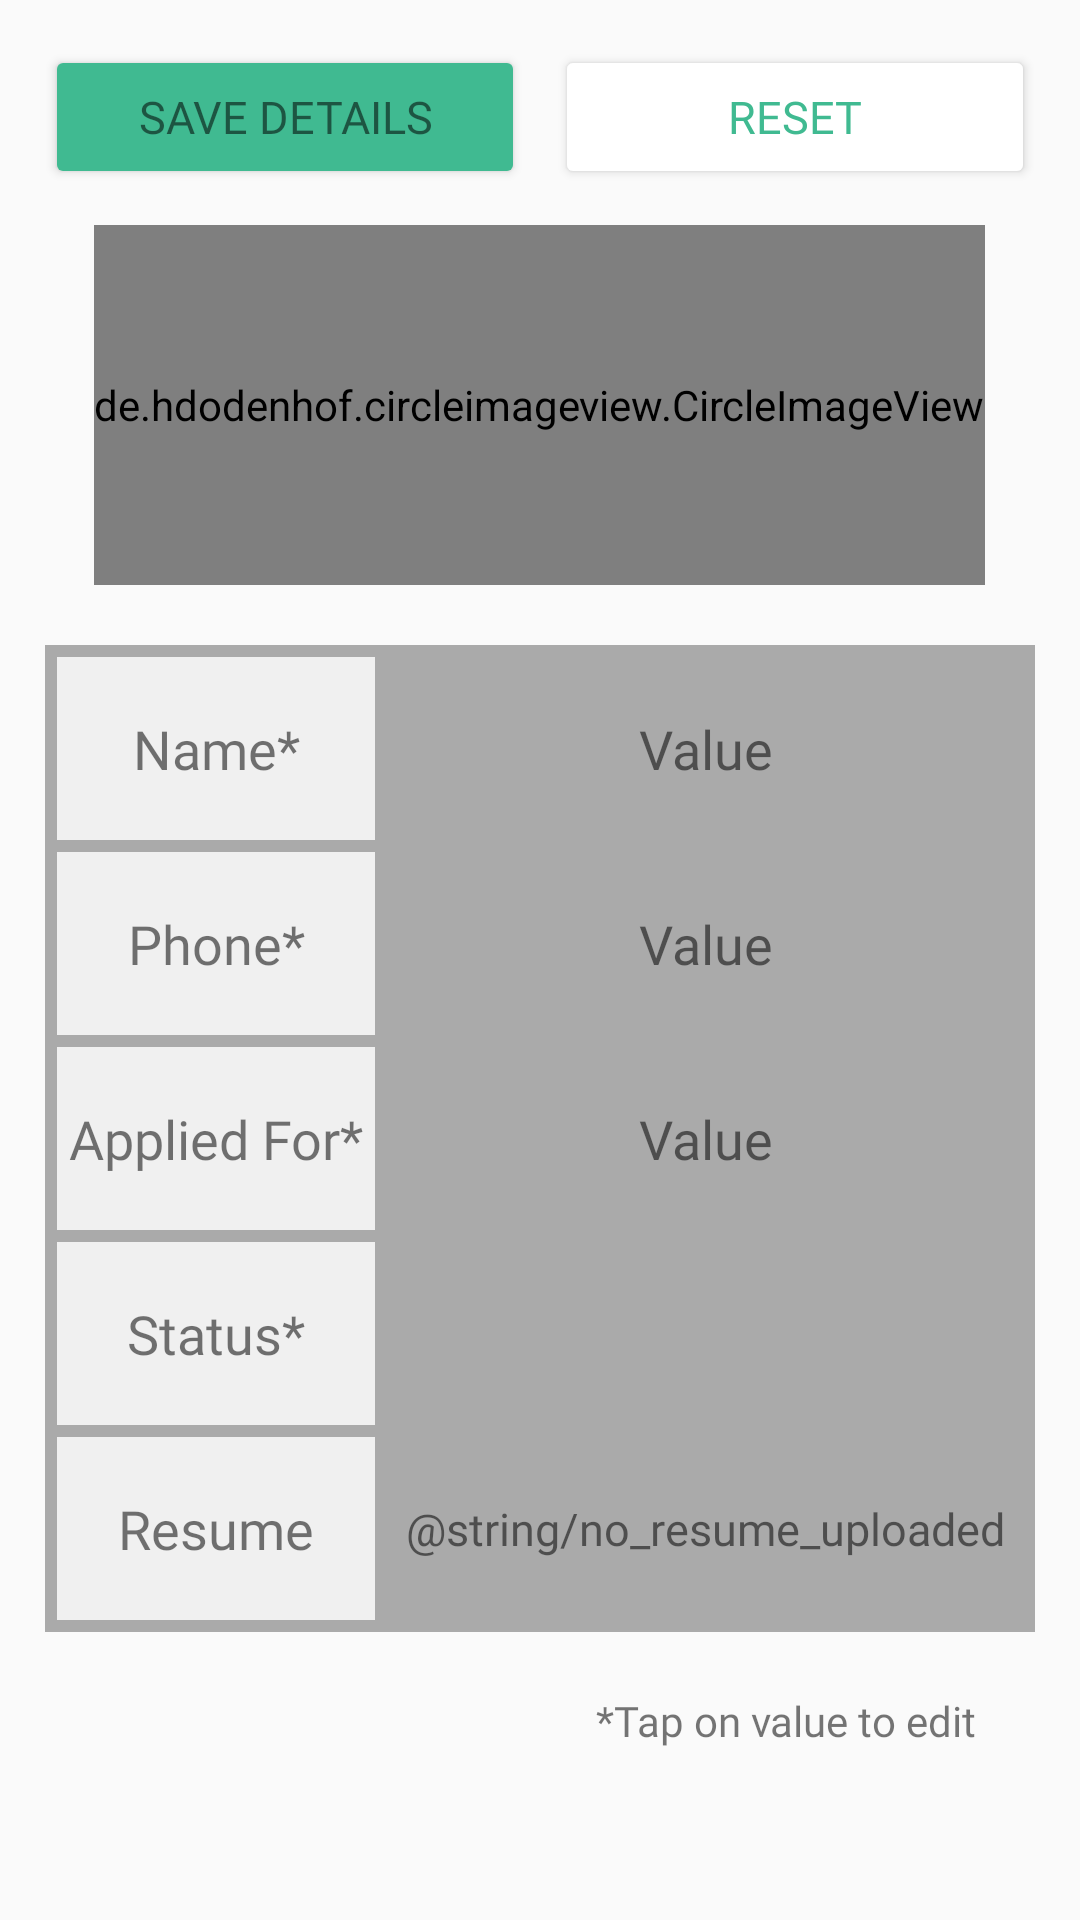

Produce the Android XML layout that renders to this screen, including the resource entries it uses.
<!-- AndroidManifest.xml: application theme AppTheme -->
<!-- res/layout/activity_candidate_details.xml -->
<?xml version="1.0" encoding="utf-8"?>
<ScrollView xmlns:android="http://schemas.android.com/apk/res/android"
    xmlns:tools="http://schemas.android.com/tools"
    android:layout_width="match_parent"
    android:layout_height="match_parent"
    tools:context=".CandidateDetailsActivity">

    <LinearLayout
        android:layout_width="match_parent"
        android:layout_height="wrap_content"
        android:layout_margin="@dimen/fifteen"
        android:orientation="vertical">

        <LinearLayout
            android:layout_width="match_parent"
            android:layout_height="50dp"
            android:layout_marginBottom="@dimen/ten"
            android:orientation="horizontal">

            <Button
                android:id="@+id/save"
                style="@style/fillButtons"
                android:layout_marginEnd="@dimen/ten"
                android:text="@string/save_details" />

            <Button
                android:id="@+id/reset"
                style="@style/whiteButtons"
                android:text="@string/reset" />
        </LinearLayout>

        <de.hdodenhof.circleimageview.CircleImageView
            android:id="@+id/imageDetail"
            android:layout_width="wrap_content"
            android:layout_height="120dp"
            android:layout_gravity="center"
            android:layout_marginBottom="@dimen/twenty"
            android:src="@drawable/employee_tie" />

        <LinearLayout
            android:layout_width="match_parent"
            android:layout_height="wrap_content"
            android:background="@android:color/darker_gray"
            android:orientation="vertical"
            android:padding="2dp">

            <LinearLayout
                android:layout_width="match_parent"
                android:layout_height="65dp"
                android:background="@android:color/darker_gray">

                <TextView
                    style="@style/tableParam"
                    android:text="@string/name_star" />

                <EditText
                    android:id="@+id/nameDetail"
                    style="@style/tableValue" />
            </LinearLayout>

            <LinearLayout
                android:layout_width="match_parent"
                android:layout_height="65dp"
                android:background="@android:color/darker_gray">

                <TextView
                    style="@style/tableParam"
                    android:text="@string/phone_star" />

                <EditText
                    android:id="@+id/phoneDetail"
                    style="@style/tableValue"
                    android:inputType="phone" />
            </LinearLayout>

            <LinearLayout
                android:layout_width="match_parent"
                android:layout_height="65dp"
                android:background="@android:color/darker_gray">

                <TextView
                    style="@style/tableParam"
                    android:text="@string/position_star" />

                <EditText
                    android:id="@+id/positionDetail"
                    style="@style/tableValue" />
            </LinearLayout>

            <LinearLayout
                android:layout_width="match_parent"
                android:layout_height="65dp"
                android:background="@android:color/darker_gray">

                <TextView
                    style="@style/tableParam"
                    android:text="@string/status_star" />

                <Spinner
                    android:id="@+id/statusDetail"
                    style="@style/tableValue" />
            </LinearLayout>

            <LinearLayout
                android:layout_width="match_parent"
                android:layout_height="65dp"
                android:background="@android:color/darker_gray">

                <TextView
                    style="@style/tableParam"
                    android:text="@string/resume" />

                <TextView
                    android:text="@string/no_resume_uploaded"
                    android:textSize="15sp"
                    android:id="@+id/resumeDetail"
                    style="@style/tableValue" />
            </LinearLayout>

        </LinearLayout>

        <TextView
            android:layout_width="match_parent"
            android:layout_height="wrap_content"
            android:layout_marginBottom="@dimen/ten"
            android:fontFamily="@font/gothici"
            android:padding="@dimen/twenty"
            android:text="@string/hint_below_table"
            android:textAlignment="textEnd" />
    </LinearLayout>
</ScrollView>
<!-- resources referenced by this layout -->
<resources>
  <dimen name="fifteen">15dp</dimen>
  <dimen name="ten">10dp</dimen>
  <dimen name="twenty">20dp</dimen>
  <string name="hint_below_table">*Tap on value to edit</string>
  <string name="name_star">Name*</string>
  <string name="phone_star">Phone*</string>
  <string name="position_star">Applied For*</string>
  <string name="reset">Reset</string>
  <string name="resume">Resume</string>
  <string name="save_details">Save Details</string>
  <string name="status_star">Status*</string>
  <style name="fillButtons">
          <item name="android:textSize">15sp</item>
          <item name="android:layout_width">0dp</item>
          <item name="android:layout_height">wrap_content</item>
          <item name="android:layout_weight">1</item>
          <item name="android:elevation">@dimen/fifteen</item>
          <item name="android:fontFamily">@font/gothicb</item>
          <item name="android:textColor">@color/defaultTextColor</item>
          <item name="android:textAllCaps">true</item>
          <item name="android:backgroundTint">@color/colorAccent</item>
      </style>
  <style name="tableParam">
          <item name="android:layout_width">0dp</item>
          <item name="android:layout_height">match_parent</item>
          <item name="android:layout_weight">1</item>
          <item name="android:layout_margin">2dp</item>
          <item name="android:gravity">center</item>
          <item name="android:background">#f0f0f0</item>
          <item name="android:fontFamily">@font/gothicb</item>
          <item name="android:textSize">18sp</item>
      </style>
  <style name="tableValue">
          <item name="android:inputType">textCapSentences</item>
          <item name="android:text">Value</item>
          <item name="android:layout_width">0dp</item>
          <item name="android:layout_height">match_parent</item>
          <item name="android:layout_weight">2</item>
          <item name="android:layout_margin">2dp</item>
          <item name="android:gravity">center</item>
          <item name="android:textColor">@color/defaultTextColor</item>
          <item name="android:background">@color/defaultBGColor</item>
          <item name="android:fontFamily">@font/gothic</item>
          <item name="android:textSize">18sp</item>
          <item name="android:clickable">false</item>
      </style>
  <style name="whiteButtons">
          <item name="android:textSize">15sp</item>
          <item name="android:layout_width">0dp</item>
          <item name="android:layout_height">wrap_content</item>
          <item name="android:layout_weight">1</item>
          <item name="android:elevation">@dimen/fifteen</item>
          <item name="android:fontFamily">@font/gothicb</item>
          <item name="android:textColor">@color/colorAccent</item>
          <item name="android:textAllCaps">true</item>
          <item name="android:backgroundTint">@android:color/white</item>
      </style>
  <style name="AppTheme" parent="Theme.AppCompat.Light.DarkActionBar">
          
          <item name="colorPrimary">@color/colorPrimary</item>
          <item name="colorPrimaryDark">@color/colorPrimaryDark</item>
          <item name="colorAccent">@color/colorAccent</item>
      </style>
  <color name="defaultTextColor">#8A000000</color>
  <color name="colorAccent">#40ba91</color>
  <color name="colorPrimary">#40ba91</color>
  <color name="colorPrimaryDark">#339475</color>
</resources>
